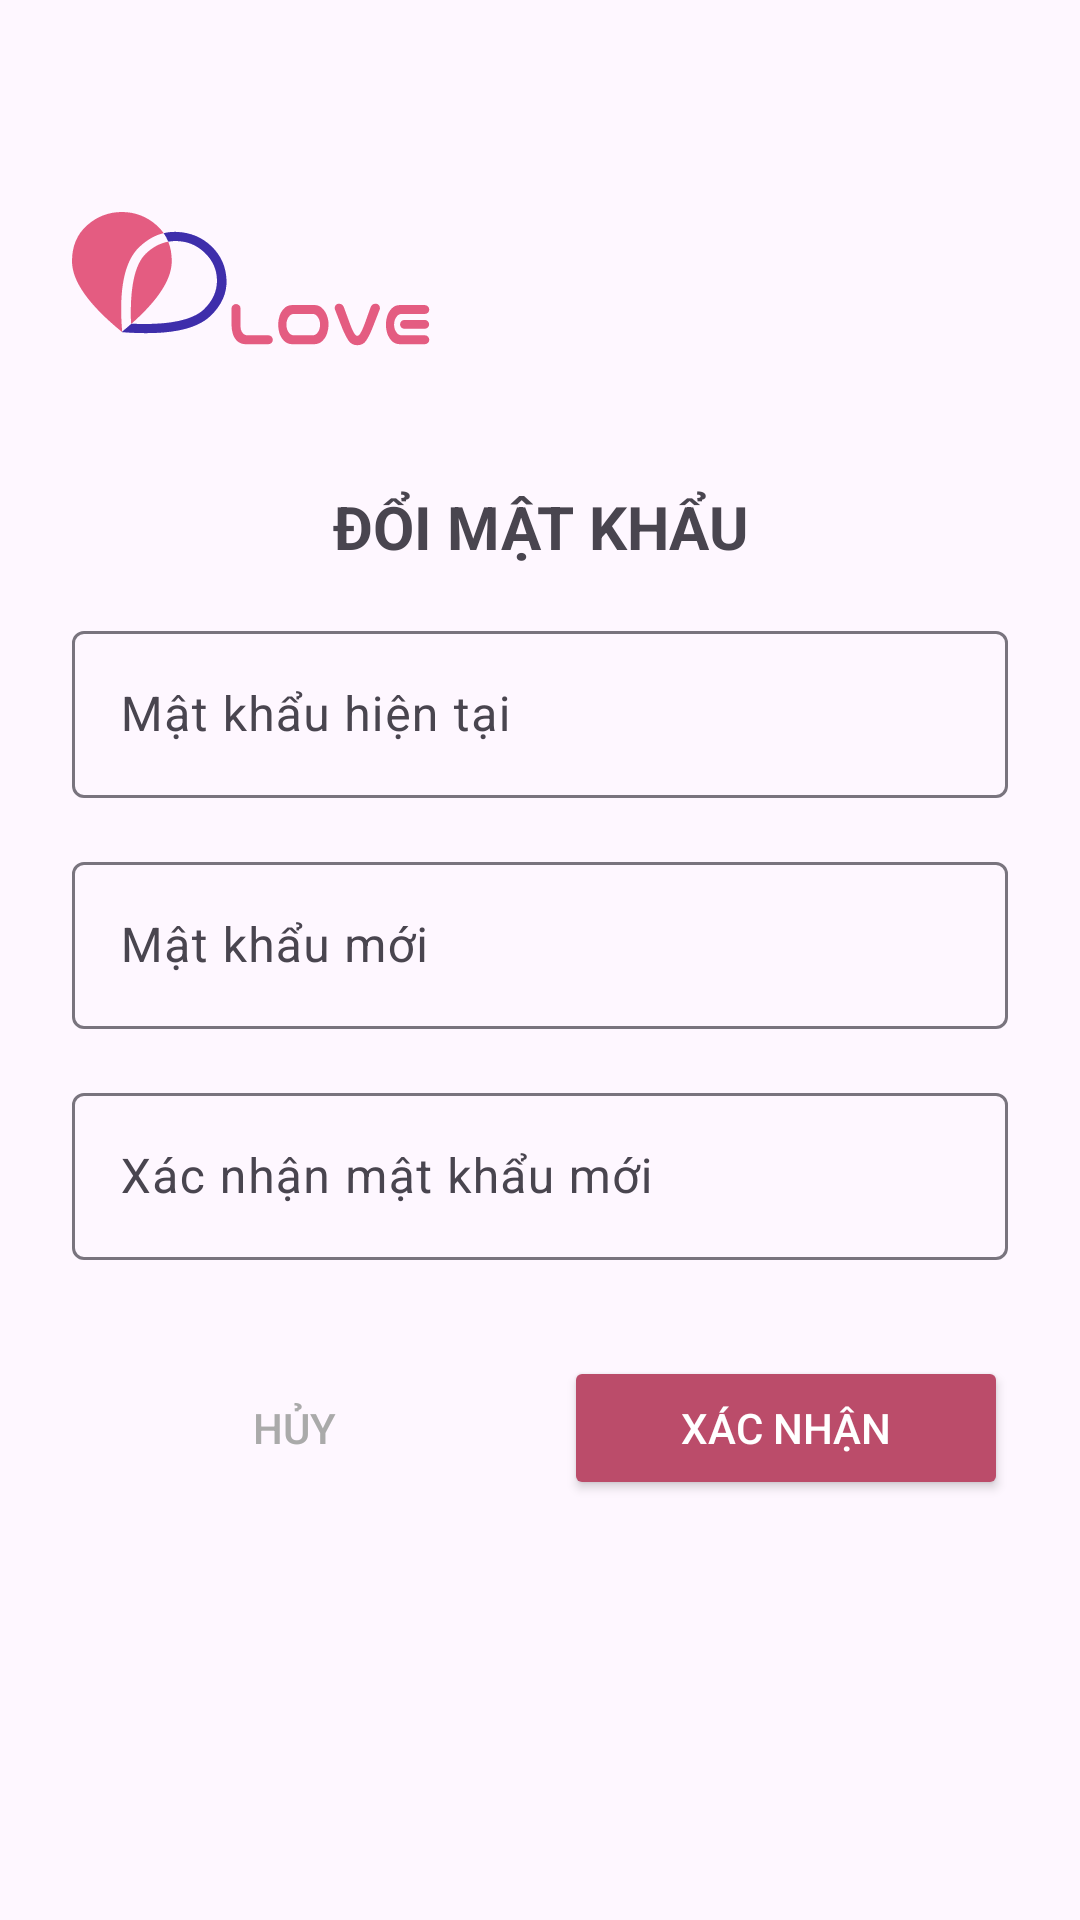

Layout XML and referenced resources for this Android screen:
<!-- AndroidManifest.xml: application theme Theme.LoveMatch -->
<!-- res/layout/dialog_change_password.xml -->
<?xml version="1.0" encoding="utf-8"?>
<LinearLayout xmlns:android="http://schemas.android.com/apk/res/android"
    android:layout_width="match_parent"
    android:layout_height="wrap_content"
    android:orientation="vertical"
    android:padding="24dp">

    <ImageView
        android:id="@+id/app_logo"
        android:layout_width="120dp"
        android:layout_height="50dp"
        android:layout_alignParentTop="true"
        android:layout_marginTop="44dp"
        android:layout_marginBottom="44dp"
        android:src="@drawable/logo"
        android:contentDescription="logo" />
    <TextView
        android:layout_width="match_parent"
        android:layout_height="wrap_content"
        android:text="ĐỔI MẬT KHẨU"
        android:textSize="20sp"
        android:textStyle="bold"
        android:gravity="center"
        android:layout_marginBottom="16dp" />

    <com.google.android.material.textfield.TextInputLayout
        android:layout_width="match_parent"
        android:layout_height="wrap_content"
        android:layout_marginBottom="16dp">

        <EditText
            android:id="@+id/et_current_password"
            android:layout_width="match_parent"
            android:layout_height="wrap_content"
            android:hint="Mật khẩu hiện tại"
            android:textColorHint="@color/textColorSecondary"
            android:inputType="textPassword" />

    </com.google.android.material.textfield.TextInputLayout>

    <com.google.android.material.textfield.TextInputLayout
        android:layout_width="match_parent"
        android:layout_height="wrap_content"
        android:layout_marginBottom="16dp">

        <EditText
            android:id="@+id/et_new_password"
            android:layout_width="match_parent"
            android:layout_height="wrap_content"
            android:hint="Mật khẩu mới"
            android:textColorHint="@color/textColorSecondary"
            android:inputType="textPassword" />

    </com.google.android.material.textfield.TextInputLayout>

    <com.google.android.material.textfield.TextInputLayout
        android:layout_width="match_parent"
        android:layout_height="wrap_content"
        android:layout_marginBottom="16dp">

        <EditText
            android:id="@+id/et_confirm_new_password"
            android:layout_width="match_parent"
            android:layout_height="wrap_content"
            android:textColorHint="@color/textColorSecondary"
            android:hint="Xác nhận mật khẩu mới"
            android:inputType="textPassword" />
    </com.google.android.material.textfield.TextInputLayout>

    <LinearLayout
        android:layout_width="match_parent"
        android:layout_height="wrap_content"
        android:orientation="horizontal"
        android:layout_marginTop="16dp">

        <Button
            android:id="@+id/btn_cancel"
            android:layout_width="0dp"
            android:layout_height="wrap_content"
            android:layout_weight="1"
            android:text="Hủy"
            android:background="@android:color/transparent"
            android:textColor="@android:color/darker_gray"
            android:layout_marginEnd="8dp" />

        <Button
            android:id="@+id/btn_confirm"
            android:layout_width="0dp"
            android:layout_height="wrap_content"
            android:layout_weight="1"
            android:text="Xác nhận"
            android:backgroundTint="@color/colorPink"
            android:textColor="@android:color/white"
            android:layout_marginStart="8dp" />

    </LinearLayout>

</LinearLayout>
<!-- resources referenced by this layout -->
<resources>
  <color name="colorPink">#BB4C6A</color>
  <color name="textColorSecondary">#757575</color>
  <!-- drawable logo: vector/xml drawable (drawable, 5688 chars, omitted) -->
  <style name="Theme.LoveMatch" parent="Base.Theme.LoveMatch" />
  <style name="Base.Theme.LoveMatch" parent="Theme.Material3.DayNight.NoActionBar">
          
          
      </style>
</resources>
